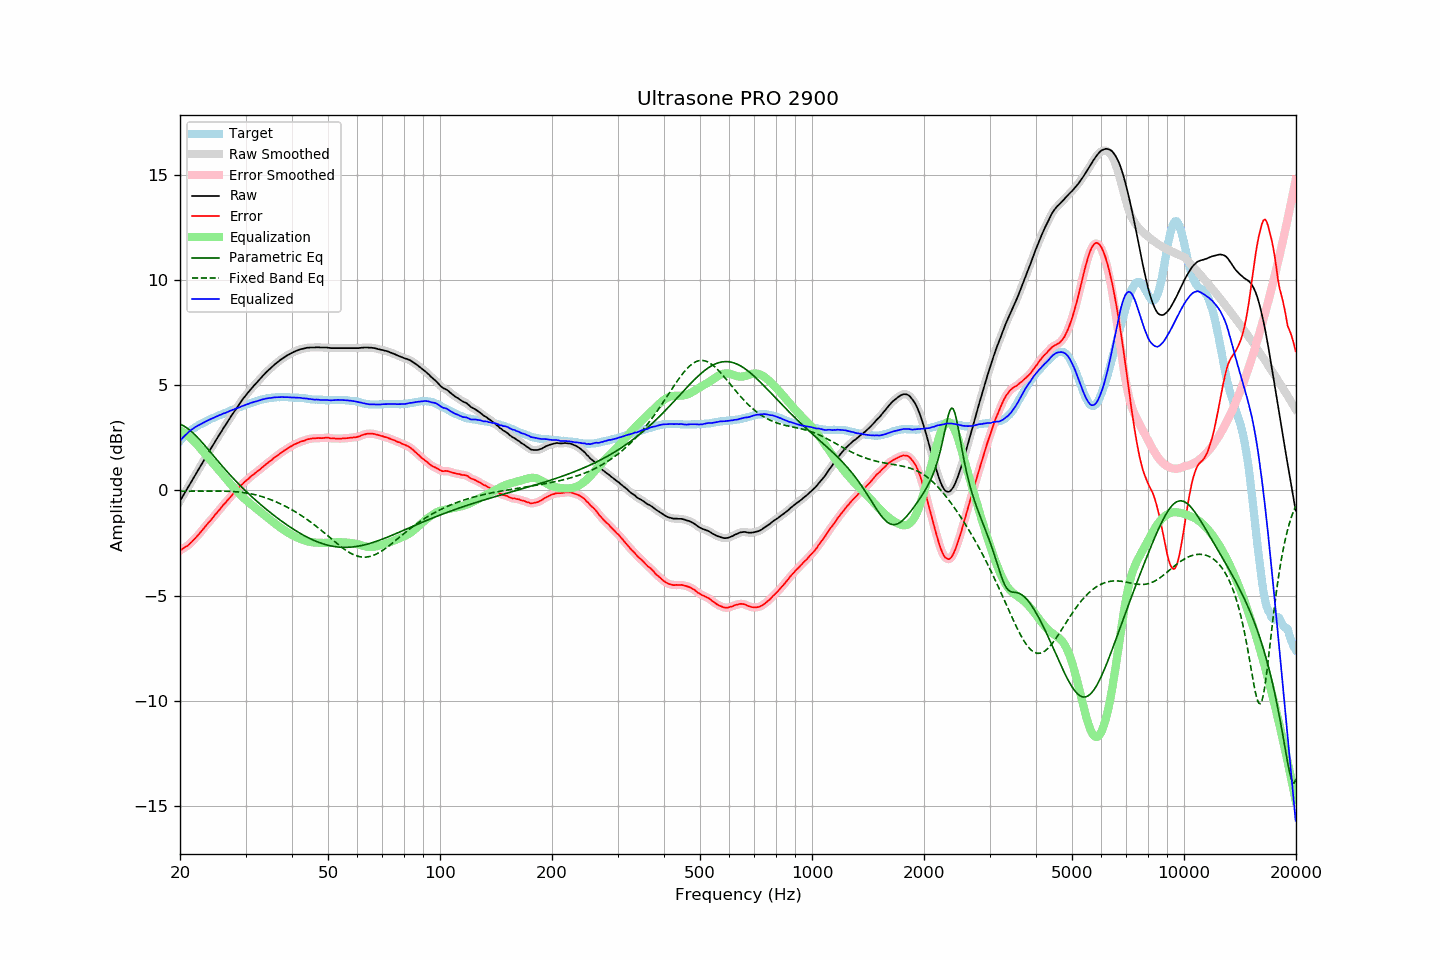

Values plotted in this chart, from the file beside it:
frequency, raw, error, smoothed, error_smoothed, equalization, parametric_eq, fixed_band_eq, equalized_raw, equalized_smoothed, target
20.00, -0.50, -2.85, -0.50, -2.85, 2.85, 3.14, -0.04, 2.35, 2.35, 2.35
20.20, -0.37, -2.81, -0.37, -2.81, 2.81, 3.11, -0.04, 2.44, 2.44, 2.44
20.40, -0.24, -2.76, -0.24, -2.76, 2.76, 3.08, -0.04, 2.52, 2.52, 2.52
20.61, -0.11, -2.70, -0.11, -2.71, 2.71, 3.03, -0.03, 2.60, 2.60, 2.59
20.81, 0.02, -2.66, 0.02, -2.66, 2.66, 2.98, -0.03, 2.68, 2.68, 2.68
21.02, 0.15, -2.61, 0.15, -2.60, 2.60, 2.93, -0.03, 2.75, 2.75, 2.76
21.23, 0.28, -2.54, 0.28, -2.54, 2.53, 2.87, -0.03, 2.81, 2.81, 2.82
21.44, 0.41, -2.47, 0.41, -2.47, 2.47, 2.81, -0.03, 2.88, 2.88, 2.88
21.66, 0.54, -2.39, 0.54, -2.39, 2.39, 2.74, -0.03, 2.93, 2.93, 2.93
21.87, 0.67, -2.31, 0.67, -2.31, 2.31, 2.66, -0.03, 2.99, 2.98, 2.98
22.09, 0.80, -2.23, 0.80, -2.23, 2.23, 2.59, -0.03, 3.03, 3.03, 3.03
22.31, 0.93, -2.15, 0.93, -2.15, 2.14, 2.51, -0.03, 3.07, 3.07, 3.08
22.54, 1.06, -2.06, 1.06, -2.06, 2.05, 2.43, -0.03, 3.11, 3.11, 3.12
22.76, 1.19, -1.97, 1.19, -1.97, 1.96, 2.34, -0.03, 3.15, 3.15, 3.16
22.99, 1.32, -1.87, 1.32, -1.87, 1.87, 2.26, -0.03, 3.19, 3.19, 3.19
23.22, 1.45, -1.78, 1.45, -1.78, 1.78, 2.17, -0.03, 3.23, 3.23, 3.23
23.45, 1.58, -1.69, 1.58, -1.68, 1.69, 2.08, -0.03, 3.27, 3.27, 3.27
23.69, 1.71, -1.60, 1.71, -1.60, 1.60, 1.99, -0.03, 3.31, 3.31, 3.31
23.92, 1.84, -1.51, 1.84, -1.51, 1.51, 1.90, -0.03, 3.35, 3.35, 3.35
24.16, 1.96, -1.44, 1.96, -1.43, 1.42, 1.81, -0.03, 3.38, 3.38, 3.40
24.40, 2.09, -1.33, 2.09, -1.34, 1.33, 1.72, -0.03, 3.42, 3.42, 3.43
24.65, 2.21, -1.25, 2.21, -1.25, 1.24, 1.63, -0.03, 3.45, 3.45, 3.45
24.89, 2.34, -1.14, 2.34, -1.15, 1.15, 1.54, -0.03, 3.49, 3.49, 3.48
25.14, 2.46, -1.06, 2.46, -1.06, 1.06, 1.45, -0.03, 3.52, 3.52, 3.52
25.39, 2.59, -0.96, 2.59, -0.97, 0.97, 1.36, -0.03, 3.56, 3.55, 3.55
25.65, 2.71, -0.88, 2.71, -0.88, 0.88, 1.27, -0.03, 3.58, 3.59, 3.59
25.91, 2.83, -0.78, 2.83, -0.78, 0.79, 1.18, -0.03, 3.61, 3.62, 3.61
26.16, 2.96, -0.68, 2.95, -0.69, 0.70, 1.09, -0.04, 3.66, 3.65, 3.64
26.43, 3.07, -0.61, 3.07, -0.60, 0.61, 1.00, -0.04, 3.67, 3.68, 3.68
26.69, 3.19, -0.52, 3.19, -0.52, 0.52, 0.92, -0.04, 3.71, 3.71, 3.71
26.96, 3.31, -0.43, 3.31, -0.44, 0.43, 0.83, -0.04, 3.74, 3.74, 3.74
27.23, 3.43, -0.35, 3.43, -0.35, 0.34, 0.75, -0.05, 3.77, 3.77, 3.78
27.50, 3.55, -0.26, 3.55, -0.26, 0.26, 0.67, -0.05, 3.81, 3.80, 3.81
27.77, 3.66, -0.17, 3.66, -0.17, 0.17, 0.58, -0.06, 3.83, 3.83, 3.83
28.05, 3.78, -0.09, 3.78, -0.08, 0.09, 0.50, -0.06, 3.86, 3.86, 3.87
28.33, 3.89, 0.00, 3.89, -0.00, 0.00, 0.42, -0.07, 3.89, 3.89, 3.89
28.62, 4.00, 0.08, 4.00, 0.08, -0.08, 0.34, -0.07, 3.92, 3.92, 3.91
28.90, 4.11, 0.16, 4.11, 0.16, -0.16, 0.26, -0.08, 3.95, 3.95, 3.95
29.19, 4.22, 0.25, 4.22, 0.24, -0.24, 0.19, -0.09, 3.98, 3.98, 3.97
29.48, 4.33, 0.31, 4.33, 0.31, -0.31, 0.11, -0.10, 4.02, 4.01, 4.02
29.78, 4.43, 0.39, 4.43, 0.39, -0.38, 0.04, -0.11, 4.04, 4.04, 4.04
30.08, 4.53, 0.46, 4.53, 0.45, -0.45, -0.04, -0.12, 4.07, 4.07, 4.07
30.38, 4.62, 0.52, 4.62, 0.52, -0.52, -0.11, -0.13, 4.10, 4.10, 4.10
30.68, 4.71, 0.58, 4.71, 0.59, -0.59, -0.18, -0.15, 4.12, 4.12, 4.13
30.99, 4.81, 0.66, 4.80, 0.65, -0.65, -0.25, -0.16, 4.16, 4.15, 4.15
31.30, 4.89, 0.71, 4.89, 0.72, -0.71, -0.32, -0.18, 4.17, 4.18, 4.18
31.61, 4.98, 0.77, 4.98, 0.78, -0.78, -0.39, -0.19, 4.20, 4.20, 4.20
31.93, 5.06, 0.84, 5.06, 0.84, -0.84, -0.46, -0.21, 4.22, 4.22, 4.22
32.24, 5.14, 0.90, 5.14, 0.90, -0.90, -0.53, -0.23, 4.24, 4.24, 4.24
32.57, 5.23, 0.96, 5.23, 0.96, -0.96, -0.60, -0.25, 4.27, 4.27, 4.27
32.89, 5.31, 1.01, 5.31, 1.02, -1.02, -0.66, -0.27, 4.29, 4.29, 4.30
33.22, 5.40, 1.08, 5.40, 1.08, -1.08, -0.73, -0.30, 4.32, 4.32, 4.32
33.55, 5.48, 1.14, 5.48, 1.15, -1.14, -0.79, -0.32, 4.34, 4.34, 4.34
33.89, 5.56, 1.21, 5.56, 1.21, -1.21, -0.85, -0.34, 4.35, 4.36, 4.34
34.23, 5.64, 1.27, 5.64, 1.27, -1.27, -0.92, -0.37, 4.37, 4.37, 4.37
34.57, 5.71, 1.33, 5.71, 1.33, -1.33, -0.98, -0.40, 4.38, 4.38, 4.38
34.92, 5.78, 1.39, 5.78, 1.39, -1.39, -1.04, -0.43, 4.39, 4.39, 4.39
35.27, 5.85, 1.44, 5.85, 1.45, -1.45, -1.10, -0.46, 4.40, 4.40, 4.41
35.62, 5.92, 1.51, 5.92, 1.51, -1.51, -1.16, -0.49, 4.41, 4.41, 4.40
35.97, 5.99, 1.58, 5.99, 1.57, -1.57, -1.22, -0.52, 4.42, 4.42, 4.41
... 635 more rows
